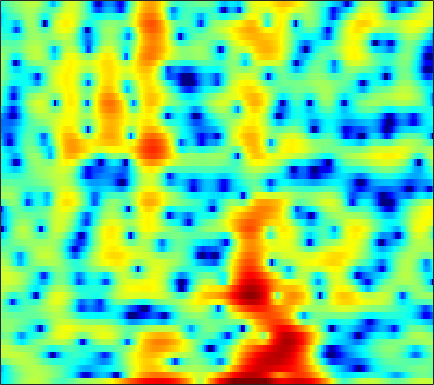

The data file committed next to this chart (first rows):
-6.3992, -5.8926, -5.1127, -4.244, -3.5618, -2.6273, -1.6976, -1.034, -0.22145, 0.49561, 1.0997, 1.4863, 1.9074, 2.2003, 2.3507, 2.4454, 2.4317, 2.3481, 2.1378, 1.8195, 1.3968, 1.0138, 0.43029, -0.21352
-6.874, -6.163, -5.203, -4.254, -3.562, -2.677, -1.848, -1.268, -0.5569, 0.0781, 0.6328, 0.9917, 1.394, 1.707, 1.883, 2.042, 2.113, 2.11, 2.036, 1.884, 1.659, 1.446, 1.106, 0.7111
-8.361, -6.961, -5.327, -3.928, -3.012, -1.948, -1.042, -0.4551, 0.2152, 0.7669, 1.208, 1.471, 1.735, 1.907, 1.978, 2.001, 1.95, 1.865, 1.694, 1.466, 1.191, 0.9571, 0.6142, 0.2419
-0.9292, -0.5698, -0.0839, 0.3924, 0.7287, 1.136, 1.484, 1.702, 1.929, 2.078, 2.145, 2.138, 2.05, 1.868, 1.667, 1.314, 0.8649, 0.4665, -0.1379, -0.8114, -1.515, -2.039, -2.686, -3.215
2.213, 2.319, 2.445, 2.549, 2.608, 2.658, 2.671, 2.656, 2.598, 2.494, 2.335, 2.171, 1.883, 1.499, 1.133, 0.5221, -0.2649, -0.996, -2.208, -3.774, -5.837, -7.865, -11.66, -17.82
2.587, 2.539, 2.434, 2.271, 2.111, 1.858, 1.576, 1.366, 1.102, 0.8819, 0.7185, 0.6311, 0.5431, 0.4541, 0.3618, 0.1771, -0.1051, -0.3967, -0.901, -1.552, -2.328, -2.946, -3.714, -4.238
0.9097, 0.9716, 0.8676, 0.4912, 0.00838, -0.924, -2.198, -3.344, -4.96, -6.09, -6.065, -5.345, -4.039, -2.797, -2.017, -1.195, -0.5801, -0.219, 0.1684, 0.4732, 0.7358, 0.92, 1.162, 1.402
-1.747, -0.9282, -0.3879, -0.4214, -0.8022, -1.799, -3.389, -5.003, -7.585, -9.671, -9.42, -8.065, -6.256, -4.98, -4.375, -3.938, -3.759, -3.632, -3.248, -2.486, -1.392, -0.471, 0.7429, 1.834
-0.2332, 0.1671, 0.4915, 0.5701, 0.4841, 0.1926, -0.2613, -0.6557, -1.21, -1.75, -2.236, -2.579, -3.095, -3.835, -4.665, -6.343, -9.152, -12.76, -22.64, -14.62, -7.922, -4.865, -1.982, 0.08711
0.373, 0.4303, 0.4526, 0.4129, 0.3481, 0.202, 0.006152, -0.1669, -0.4434, -0.7315, -1.039, -1.29, -1.671, -2.123, -2.498, -2.993, -3.415, -3.628, -3.639, -3.235, -2.438, -1.687, -0.6503, 0.3184
-0.1357, -0.2309, -0.3946, -0.5782, -0.7148, -0.8808, -1.014, -1.086, -1.155, -1.184, -1.196, -1.21, -1.23, -1.227, -1.211, -1.158, -1.045, -0.9156, -0.672, -0.3444, 0.05117, 0.3758, 0.8042, 1.202
-0.617, -1.05, -1.731, -2.46, -2.964, -3.424, -3.54, -3.412, -3.06, -2.614, -2.207, -1.947, -1.649, -1.386, -1.197, -0.9454, -0.6476, -0.3686, 0.0806, 0.5835, 1.101, 1.464, 1.905, 2.268
-0.1813, -1.223, -3.23, -6.246, -9.554, -15.25, -13.25, -9.48, -6.191, -4.319, -3.268, -2.865, -2.725, -2.919, -3.152, -3.35, -3.159, -2.663, -1.622, -0.3949, 0.8022, 1.614, 2.54, 3.24
1.544, 0.9051, -0.2411, -1.643, -2.72, -3.771, -3.897, -3.474, -2.759, -2.292, -2.276, -2.619, -3.703, -5.756, -8.212, -14.07, -29.68, -14.46, -7.61, -3.893, -1.393, 0.02978, 1.52, 2.612
2.216, 2.271, 2.173, 1.933, 1.706, 1.4, 1.092, 0.8683, 0.5233, 0.08047, -0.5162, -1.149, -2.193, -3.434, -4.442, -5.626, -6.229, -6.149, -5.485, -4.445, -3.251, -2.326, -1.16, -0.108
2.577, 2.901, 3.134, 3.185, 3.136, 2.974, 2.708, 2.446, 2.014, 1.471, 0.8018, 0.2306, -0.631, -1.629, -2.49, -3.742, -5.081, -6.183, -7.679, -8.745, -8.519, -7.434, -5.499, -3.651
2.986, 3.208, 3.35, 3.342, 3.246, 3.007, 2.684, 2.39, 1.964, 1.491, 0.9627, 0.5373, -0.1431, -0.9643, -1.7, -2.958, -4.671, -6.358, -9.404, -13.51, -14.22, -11.05, -7.239, -4.51
2.776, 2.769, 2.61, 2.286, 1.929, 1.329, 0.6697, 0.1722, -0.3893, -0.7581, -0.8871, -0.8868, -0.8715, -0.8657, -0.9102, -1.132, -1.495, -1.796, -2.2, -2.451, -2.367, -2.092, -1.554, -0.8955
1.879, 1.75, 1.346, 0.6201, -0.1636, -1.572, -3.515, -5.304, -7.795, -8.683, -6.99, -5.223, -3.159, -1.62, -0.7805, 0.0583, 0.647, 0.9441, 1.229, 1.444, 1.596, 1.685, 1.787, 1.793
0.1962, 0.2165, -0.03061, -0.6132, -1.292, -2.604, -4.496, -6.327, -9.017, -9.895, -7.688, -5.589, -3.196, -1.374, -0.3504, 0.7125, 1.495, 1.923, 2.341, 2.619, 2.757, 2.78, 2.715, 2.485
-1.718, -1.45, -1.267, -1.246, -1.34, -1.583, -1.873, -2.08, -2.231, -2.131, -1.757, -1.32, -0.6273, 0.03089, 0.5078, 1.054, 1.477, 1.738, 2.007, 2.171, 2.253, 2.248, 2.115, 1.869
-3.344, -2.997, -2.474, -1.939, -1.562, -1.09, -0.6739, -0.3991, -0.07566, 0.2021, 0.4455, 0.6124, 0.7833, 0.8646, 0.9051, 0.9054, 0.8676, 0.8575, 0.8809, 0.9547, 1.095, 1.21, 1.299, 1.31
-6.858, -6.328, -5.018, -3.503, -2.396, -1.087, -0.04528, 0.5854, 1.222, 1.641, 1.849, 1.861, 1.664, 1.269, 0.788, -0.04645, -1.005, -1.709, -2.326, -2.205, -1.433, -0.6595, 0.3823, 1.159
-41.24, -17.28, -9.855, -5.854, -3.731, -1.619, -0.07001, 0.8085, 1.653, 2.167, 2.36, 2.281, 1.89, 1.107, 0.1933, -1.591, -4.42, -7.812, -17.76, -15.49, -6.804, -3.542, -0.7383, 1.086
-9.194, -8.628, -7.203, -5.451, -4.11, -2.545, -1.239, -0.4531, 0.3257, 0.7985, 0.993, 0.9779, 0.7258, 0.1814, -0.3483, -1.288, -2.379, -3.146, -3.819, -3.552, -2.486, -1.406, -0.001548, 1.207
-10.29, -9.258, -7.481, -5.652, -4.423, -3.06, -1.988, -1.419, -0.9021, -0.6399, -0.5792, -0.6084, -0.7438, -0.9361, -1.079, -1.263, -1.374, -1.407, -1.308, -1.018, -0.5434, -0.07818, 0.6591, 1.418
-16.5, -11.22, -7.134, -4.532, -3.214, -1.995, -1.313, -1.104, -1.183, -1.579, -2.192, -2.719, -3.223, -3.303, -3.182, -2.778, -2.369, -2.117, -1.831, -1.637, -1.332, -0.981, -0.2807, 0.7235
-2.203, -1.793, -1.003, -0.2385, 0.1856, 0.4707, 0.3397, -0.03701, -1.03, -2.728, -5.411, -8.353, -13.57, -12.79, -9.29, -6.143, -4.485, -3.924, -4.024, -4.982, -6.704, -7.796, -6.732, -3.468
1.255, 1.276, 1.36, 1.388, 1.347, 1.13, 0.6827, 0.1559, -0.8568, -2.288, -4.133, -5.644, -7.316, -7.338, -6.527, -5.176, -4.308, -4.047, -4.399, -5.514, -7.453, -8.713, -7.828, -4.412
0.4551, 0.4748, 0.4656, 0.3933, 0.2981, 0.0987, -0.1839, -0.4819, -0.9444, -1.468, -1.994, -2.342, -2.655, -2.769, -2.707, -2.544, -2.347, -2.246, -2.169, -2.149, -2.053, -1.84, -1.289, -0.4662
-1.405, -1.324, -1.295, -1.304, -1.348, -1.426, -1.529, -1.595, -1.674, -1.722, -1.73, -1.7, -1.601, -1.469, -1.327, -1.126, -0.8944, -0.7274, -0.4829, -0.2348, 0.05783, 0.2953, 0.6866, 1.1
-3.372, -3.272, -3.237, -3.299, -3.38, -3.489, -3.536, -3.479, -3.288, -2.962, -2.536, -2.175, -1.691, -1.2, -0.8712, -0.4502, -0.08899, 0.1658, 0.4639, 0.7557, 1.034, 1.251, 1.534, 1.843
-4.771, -4.749, -4.964, -5.492, -6.004, -6.755, -7.283, -7.334, -6.765, -5.658, -4.343, -3.371, -2.259, -1.284, -0.7079, -0.07063, 0.3871, 0.6586, 0.9056, 1.1, 1.253, 1.4, 1.607, 1.909
-4.546, -4.758, -5.468, -6.769, -8.258, -11.3, -16.86, -23.17, -15.47, -9.556, -5.977, -4.079, -2.194, -0.8736, -0.1396, 0.5111, 0.8739, 0.9574, 0.8853, 0.6251, 0.2863, 0.05551, -0.03632, 0.249
-3.381, -3.796, -4.648, -5.68, -6.622, -7.913, -8.923, -9.047, -7.91, -5.866, -3.748, -2.405, -0.9078, 0.1032, 0.6331, 0.96, 0.9337, 0.651, -0.03472, -1.193, -2.922, -4.815, -7.921, -8.853
-4.456, -5.295, -6.354, -7.265, -7.6, -7.572, -6.901, -6.186, -4.973, -3.656, -2.425, -1.583, -0.7233, -0.1651, -0.02499, -0.1333, -0.6489, -1.224, -2.288, -3.523, -4.966, -6.184, -7.583, -7.3
-7.54, -9.207, -12.23, -16.5, -18.78, -15.22, -10.89, -8.473, -5.999, -4.123, -2.727, -1.954, -1.295, -1.035, -1.168, -1.76, -2.925, -4.213, -6.45, -8.735, -9.207, -7.894, -5.476, -2.991
-9.373, -10.32, -12.1, -13.86, -14.24, -12.88, -10.37, -8.501, -6.345, -4.639, -3.3, -2.557, -1.905, -1.675, -1.749, -2.341, -3.505, -4.895, -7.64, -11.3, -11.84, -8.813, -4.702, -1.615
-10.58, -10.57, -10.58, -10.59, -10.39, -9.805, -8.911, -7.998, -6.741, -5.486, -4.338, -3.579, -2.765, -2.208, -1.963, -1.871, -2.027, -2.234, -2.527, -2.61, -2.249, -1.64, -0.5384, 0.7511
-11.03, -11.05, -11.17, -11.43, -11.59, -11.44, -10.84, -9.975, -8.601, -7.054, -5.561, -4.539, -3.325, -2.334, -1.754, -1.126, -0.6798, -0.4149, -0.1113, 0.1847, 0.5388, 0.8711, 1.361, 1.941
-9.388, -10.07, -11.53, -13.57, -15.74, -18.92, -18.58, -15.66, -11.76, -8.657, -6.197, -4.697, -2.999, -1.643, -0.8395, 0.04816, 0.7153, 1.087, 1.455, 1.68, 1.813, 1.861, 1.918, 2.006
-5.741, -6.822, -8.63, -10.91, -12.87, -15.29, -15.17, -13.13, -9.971, -7.062, -4.67, -3.097, -1.406, 0.004892, 0.8744, 1.774, 2.427, 2.745, 2.952, 2.914, 2.604, 2.181, 1.413, 0.454
-2.307, -3.47, -5.1, -6.74, -7.838, -8.784, -8.753, -8.188, -6.676, -4.836, -2.945, -1.653, -0.1428, 1.122, 1.924, 2.746, 3.317, 3.581, 3.68, 3.47, 2.862, 2.078, 0.364, -2.578
-1.492, -2.8, -5.032, -7.902, -10.56, -14.91, -16.13, -13.24, -9.262, -6.322, -4.098, -2.783, -1.324, -0.2345, 0.4226, 1.119, 1.627, 1.917, 2.167, 2.227, 2.072, 1.808, 1.181, 0.3631
-1.064, -2.264, -4.181, -6.573, -8.633, -11.25, -11.95, -10.82, -8.497, -6.513, -5.006, -4.144, -3.318, -2.787, -2.567, -2.345, -2.095, -1.811, -1.238, -0.5239, 0.2202, 0.7229, 1.333, 1.858
-0.06003, -0.8418, -1.969, -3.127, -3.952, -4.805, -5.3, -5.371, -5.227, -4.954, -4.696, -4.637, -4.849, -5.457, -6.256, -7.787, -9.342, -9.579, -7.775, -5.046, -2.631, -1.136, 0.4874, 1.764
0.5026, -0.07847, -0.9917, -1.943, -2.633, -3.451, -4.074, -4.355, -4.566, -4.592, -4.625, -4.755, -5.202, -6.169, -7.344, -9.845, -13.69, -15.33, -11.15, -6.693, -3.549, -1.768, 0.07611, 1.514
0.5946, -0.08665, -1.202, -2.561, -3.709, -5.278, -6.526, -7.013, -6.786, -5.974, -5.096, -4.553, -4.071, -3.91, -3.984, -4.152, -4.202, -4.014, -3.339, -2.308, -1.159, -0.3685, 0.6198, 1.493
0.9575, 0.2356, -1.075, -2.956, -4.924, -8.814, -16.19, -27.39, -13.25, -7.898, -4.899, -3.388, -1.99, -1.039, -0.5777, -0.137, 0.1738, 0.3463, 0.5244, 0.6522, 0.7066, 0.6814, 0.6183, 0.5886
1.166, 0.7929, -0.00763, -1.158, -2.185, -3.742, -5.034, -5.386, -4.641, -3.162, -1.614, -0.5951, 0.5267, 1.372, 1.835, 2.238, 2.421, 2.435, 2.231, 1.744, 0.8968, 0.0163, -1.683, -4.034
-0.1499, -0.1094, -0.2574, -0.5494, -0.8159, -1.117, -1.28, -1.268, -0.9814, -0.4621, 0.183, 0.7026, 1.333, 1.84, 2.151, 2.401, 2.449, 2.339, 1.986, 1.34, 0.3232, -0.7441, -2.744, -5.57
-1.941, -1.766, -1.657, -1.657, -1.732, -1.794, -1.776, -1.645, -1.357, -0.8976, -0.3169, 0.1366, 0.7003, 1.174, 1.439, 1.658, 1.708, 1.617, 1.368, 0.9819, 0.4893, 0.04044, -0.5633, -1.061
-3.321, -3.183, -3.166, -3.377, -3.635, -4.101, -4.448, -4.447, -4, -3.078, -1.956, -1.154, -0.2009, 0.521, 0.8544, 1.086, 1.092, 0.9877, 0.7402, 0.4738, 0.2934, 0.2528, 0.3667, 0.6411
-4.646, -4.277, -4.202, -4.712, -5.532, -7.535, -10.92, -14, -12.06, -7.224, -3.842, -2.047, -0.4043, 0.565, 0.9301, 0.9804, 0.5749, 0.03154, -0.938, -1.909, -2.379, -2.086, -1.041, 0.311
-6.7, -5.436, -4.511, -4.306, -4.688, -5.768, -7.34, -8.113, -7.164, -4.649, -2.225, -0.7957, 0.4963, 1.176, 1.341, 1.013, 0.0149, -1.3, -4.091, -9.226, -23.25, -13.46, -5.661, -1.69
-7.018, -5.678, -4.354, -3.485, -3.084, -2.726, -2.427, -2.153, -1.56, -0.7908, 0.01611, 0.5499, 1.092, 1.355, 1.317, 0.9307, 0.1394, -0.7335, -2.203, -3.727, -4.596, -4.355, -3.139, -1.565
-5.163, -4.345, -3.331, -2.51, -1.952, -1.345, -0.8037, -0.4272, 0.06927, 0.5507, 1.001, 1.287, 1.582, 1.722, 1.679, 1.452, 1.014, 0.57, -0.1422, -0.8897, -1.549, -1.938, -2.244, -2.24
-3.669, -3.015, -2.242, -1.566, -1.123, -0.6061, -0.1583, 0.1638, 0.5545, 0.9554, 1.367, 1.672, 2.02, 2.264, 2.37, 2.352, 2.127, 1.812, 1.18, 0.264, -0.9871, -2.227, -4.332, -6.858
